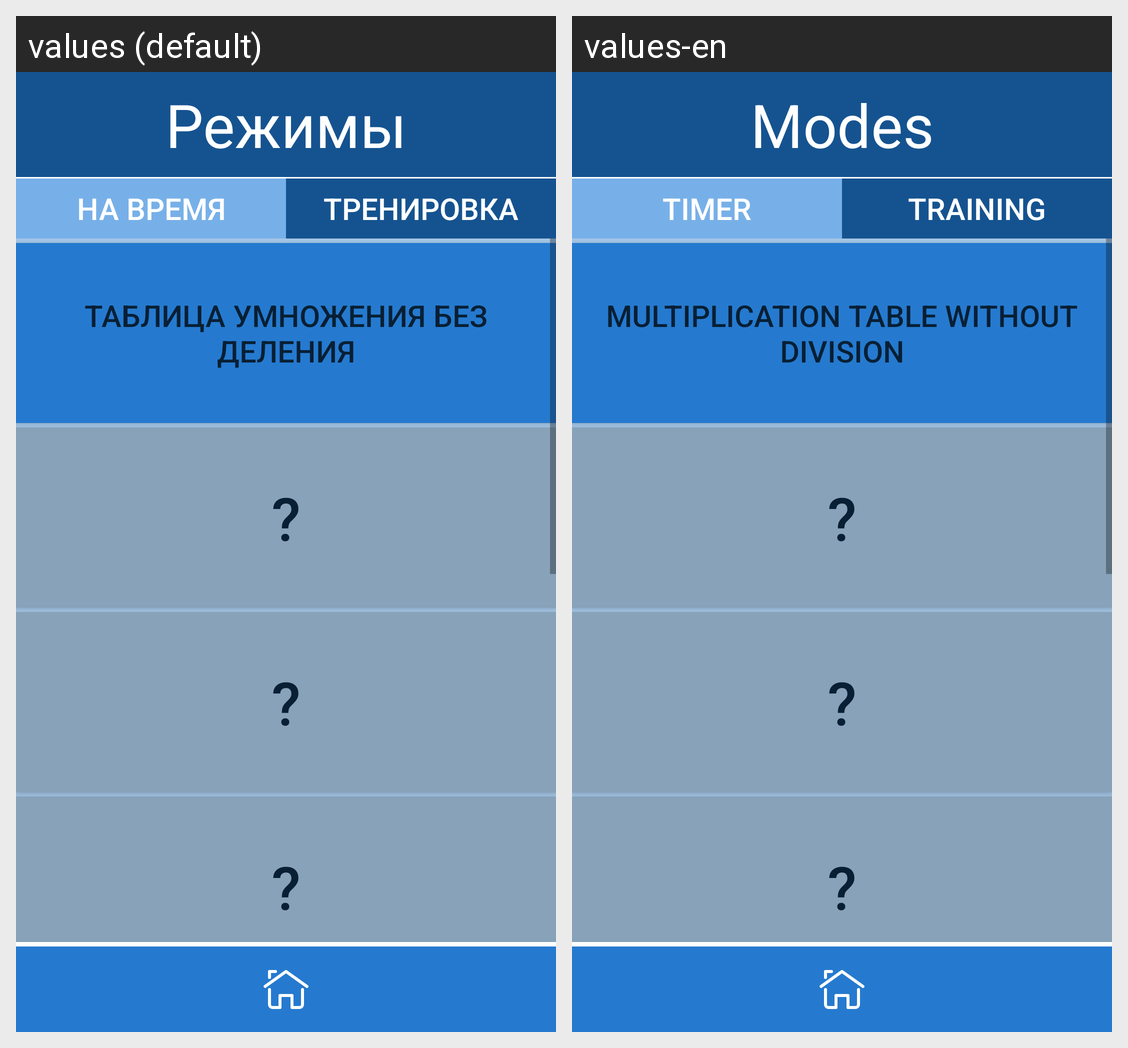

The same Android screen rendered under two of its app's locales, left to right. List the strings drawn on it with the default value and each locale's translation.
Android screen res/layout/fragment_menu_mode_2.xml rendered under 2 locales, left to right: values (default), values-en. Device: Nexus 5 (rendered at 1080×1920; each locale shown at half size, 540×960, under a caption strip naming it); theme Theme.QuickMath.
Strings drawn on this screen, with the default value and each locale's value (text and hints the layout hard-codes, and strings that could not be matched under every locale, appear in the picture but are not listed):

Modes
  values: Режимы
  values-en: Modes

inTime
  values: НА ВРЕМЯ
  values-en: TIMER

training
  values: Тренировка
  values-en: TRAINING

multiplicationTable
  values: Таблица умножения без деления
  values-en: Multiplication table without division

lock
  values: ?
  values-en: ?
